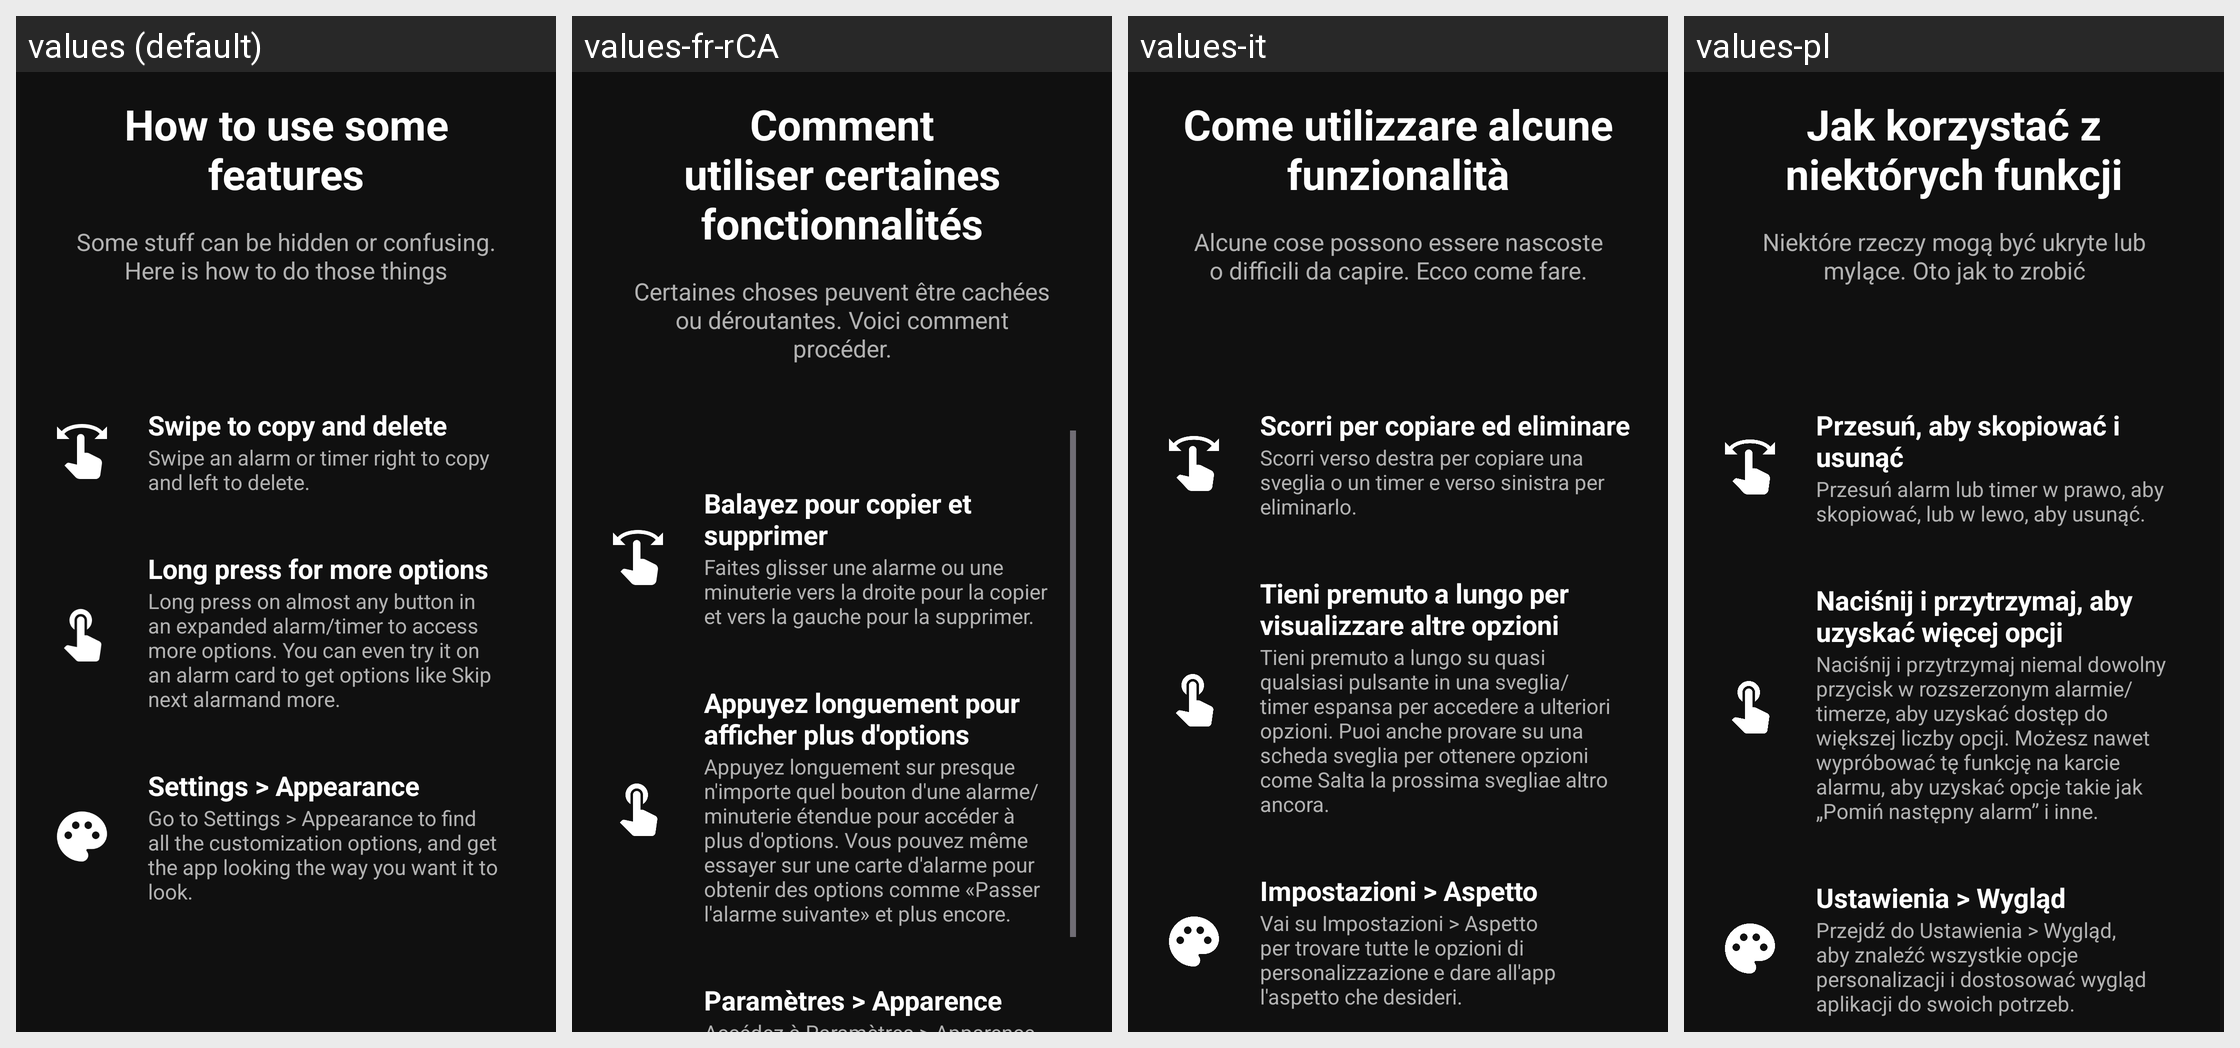

The Android screen above is rendered under several locales of the same app. Produce the string resources it draws, with the default and per-locale values.
Android screen res/layout/frg_onboarding_how_to_page.xml rendered under 4 locales, left to right: values (default), values-fr-rCA, values-it, values-pl. Device: Nexus 5 (rendered at 1080×1920; each locale shown at half size, 540×960, under a caption strip naming it); theme AppTheme.
Other locales in the repository, not shown: values-bn, values-de, values-fr, values-hi, values-ht, values-ja, values-pt-rBR, values-th, values-tr, values-vi.
Strings drawn on this screen, with the default value and each locale's value (text and hints the layout hard-codes, and strings that could not be matched under every locale, appear in the picture but are not listed):

title_how_to_use_features
  values: How to use some features
  values-fr-rCA: Comment utiliser certaines fonctionnalités
  values-it: Come utilizzare alcune funzionalità
  values-pl: Jak korzystać z niektórych funkcji

description_onboarding_how_to_use_features
  values: Some stuff can be hidden or confusing. Here is how to do those things
  values-fr-rCA: Certaines choses peuvent être cachées ou déroutantes. Voici comment procéder.
  values-it: Alcune cose possono essere nascoste o difficili da capire. Ecco come fare.
  values-pl: Niektóre rzeczy mogą być ukryte lub mylące. Oto jak to zrobić

title_how_to_copy_and_delete
  values: Swipe to copy and delete
  values-fr-rCA: Balayez pour copier et supprimer
  values-it: Scorri per copiare ed eliminare
  values-pl: Przesuń, aby skopiować i usunąć

description_onboarding_how_to_copy_and_delete
  values: Swipe an alarm or timer right to copy and left to delete.
  values-fr-rCA: Faites glisser une alarme ou une minuterie vers la droite pour la copier et vers la gauche pour la supprimer.
  values-it: Scorri verso destra per copiare una sveglia o un timer e verso sinistra per eliminarlo.
  values-pl: Przesuń alarm lub timer w prawo, aby skopiować, lub w lewo, aby usunąć.

description_onboarding_how_to_get_more_options
  values: Long press on almost any button in an expanded alarm/timer to access more options. You can even try it on an alarm card to get options like Skip next alarmand more.
  values-fr-rCA: Appuyez longuement sur presque n'importe quel bouton d'une alarme/minuterie étendue pour accéder à plus d'options. Vous pouvez même essayer sur une carte d'alarme pour obtenir des options comme «Passer l'alarme suivante» et plus encore.
  values-it: Tieni premuto a lungo su quasi qualsiasi pulsante in una sveglia/timer espansa per accedere a ulteriori opzioni. Puoi anche provare su una scheda sveglia per ottenere opzioni come Salta la prossima svegliae altro ancora.
  values-pl: Naciśnij i przytrzymaj niemal dowolny przycisk w rozszerzonym alarmie/timerze, aby uzyskać dostęp do większej liczby opcji. Możesz nawet wypróbować tę funkcję na karcie alarmu, aby uzyskać opcje takie jak „Pomiń następny alarm” i inne.

title_how_to_change_appearance
  values: Settings > Appearance
  values-fr-rCA: Paramètres > Apparence
  values-it: Impostazioni > Aspetto
  values-pl: Ustawienia > Wygląd
